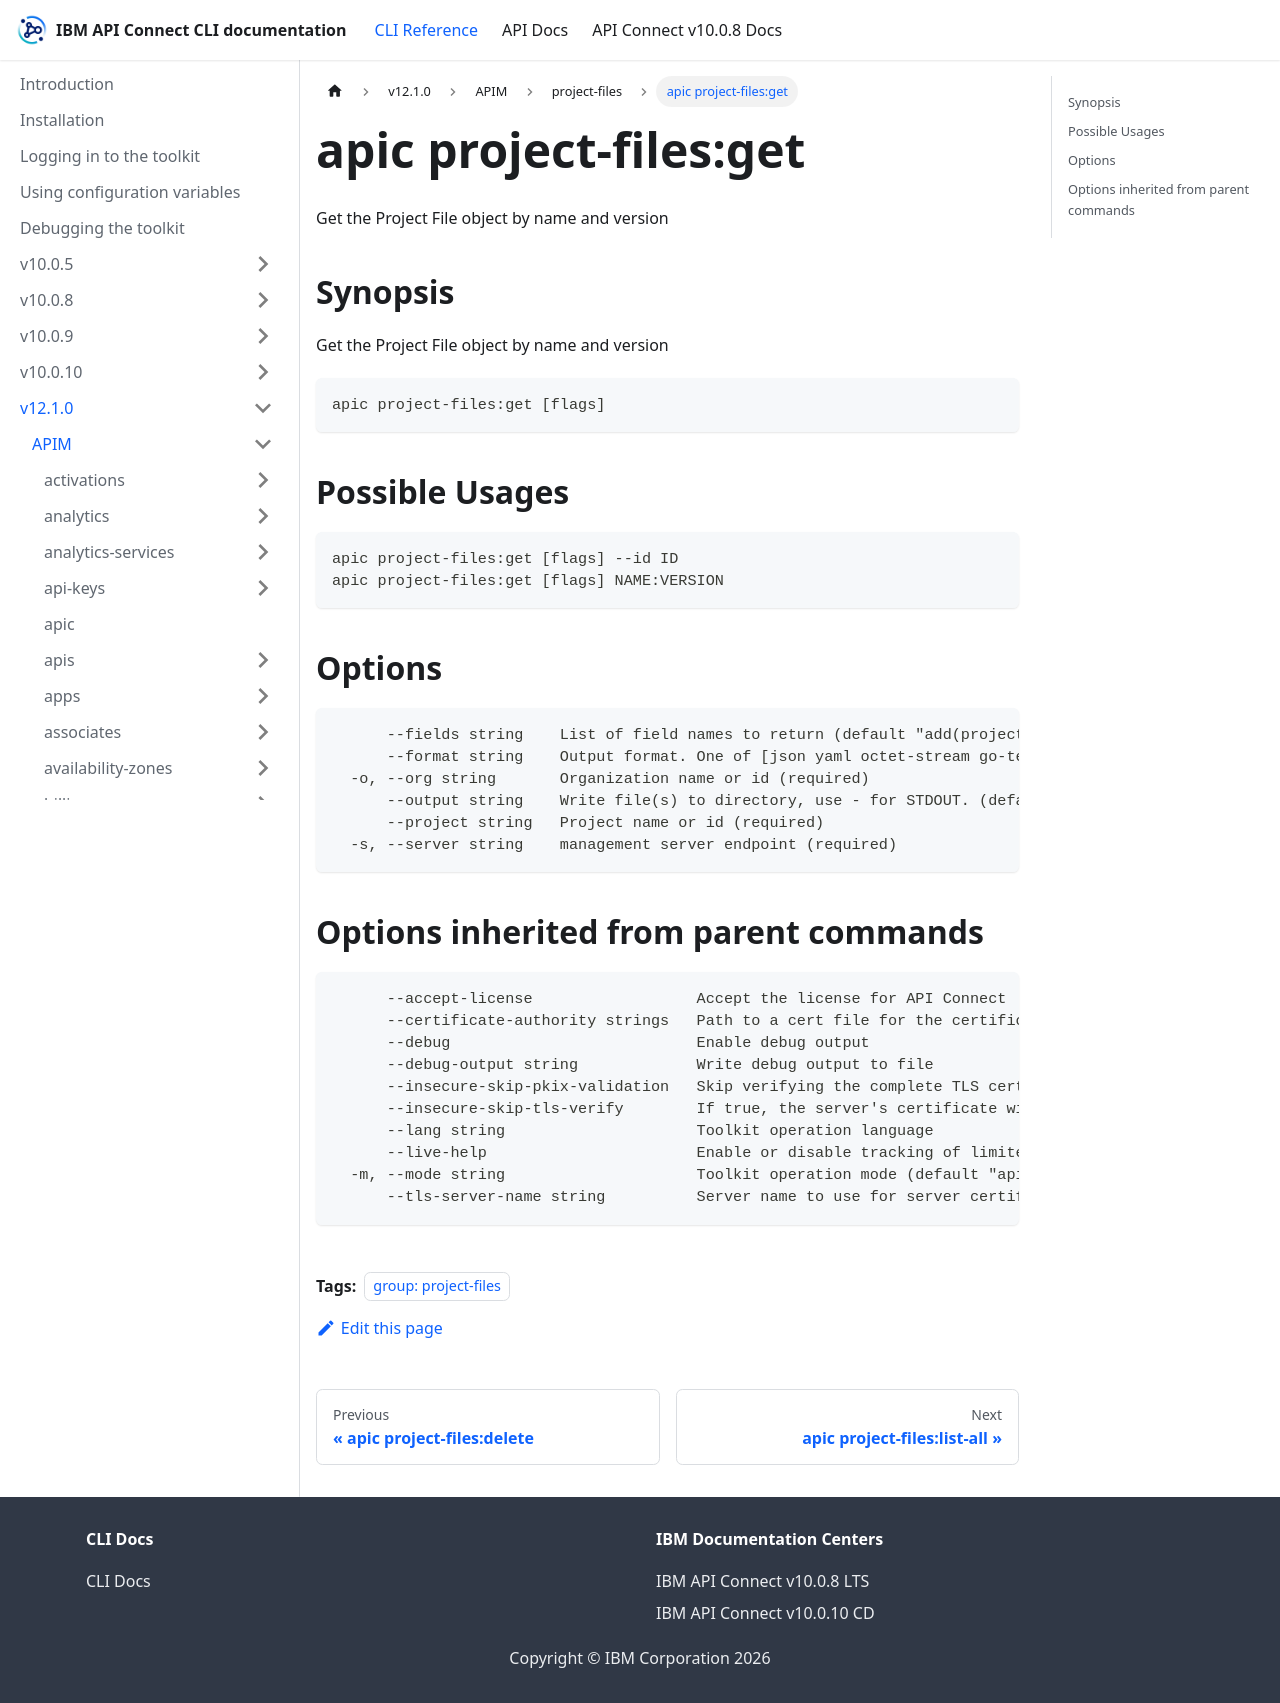

repository: ibm-apiconnect/clidocs · page: docs/v1210/apim/project-files/apic_project-files_get.html · generator: docusaurus

---
tags:
- "group: project-files"
---
# apic project-files:get

Get the Project File object by name and version

## Synopsis

Get the Project File object by name and version

```
apic project-files:get [flags]
```

## Possible Usages

```
apic project-files:get [flags] --id ID
apic project-files:get [flags] NAME:VERSION
```

## Options

```
      --fields string    List of field names to return (default "add(project_file,file_content)")
      --format string    Output format. One of [json yaml octet-stream go-template=... go-template-file=...], defaults to yaml.
  -o, --org string       Organization name or id (required)
      --output string    Write file(s) to directory, use - for STDOUT. (default: cwd)
      --project string   Project name or id (required)
  -s, --server string    management server endpoint (required)
```

## Options inherited from parent commands

```
      --accept-license                  Accept the license for API Connect
      --certificate-authority strings   Path to a cert file for the certificate authority
      --debug                           Enable debug output
      --debug-output string             Write debug output to file
      --insecure-skip-pkix-validation   Skip verifying the complete TLS certificate chain (insecure)
      --insecure-skip-tls-verify        If true, the server's certificate will not be checked for validity. This will make your HTTPS connections insecure
      --lang string                     Toolkit operation language
      --live-help                       Enable or disable tracking of limited usage information
  -m, --mode string                     Toolkit operation mode (default "apim")
      --tls-server-name string          Server name to use for server certificate validation. If it is not provided, the hostname used to contact the server is used
```
